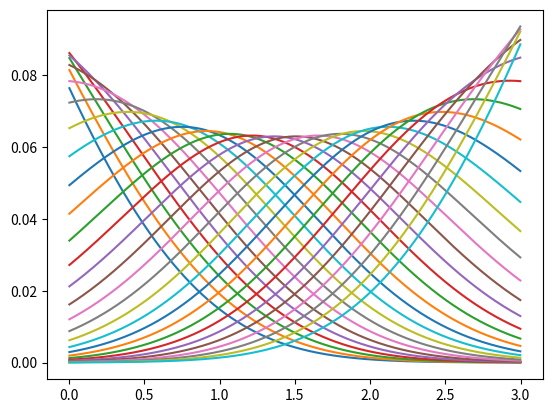

Write the Python code that produced this figure.
import numpy as np
import matplotlib.pyplot as plt


def getProMPBasis(dt, nSteps, n_of_basis, bandwidth):
    nBasis = n_of_basis
    time = np.arange(dt, nSteps * dt, dt)
    assert nSteps == len(time)
    Ts = nSteps * dt - dt

    C = np.zeros(nBasis)  # Basis function centres
    H = np.zeros(nBasis)  # Basis function bandwidths

    for i in range(nBasis):
        C[i] = -2 * bandwidth + (Ts + 4 * bandwidth) / nBasis * i

    for i in range(nBasis):
        H[i] = bandwidth ** (1 / 4)

    Phi = np.zeros((nSteps, nBasis))

    for k, time_k in enumerate(time):
        for j in range(nBasis):
            Phi[k, j] = np.exp(-.5 * (time_k - C[j]) ** 2 / H[j])  # Basis function activation over time
    for k in range(Phi.shape[0]):
        Phi[k, :] = (Phi[k, :]) / np.sum(Phi[k, :])  # Normalize basis functions and weight by canonical state

    return Phi


if __name__ == '__main__':
    dt = 0.002
    time = np.arange(dt, 3, dt)
    nSteps = len(time)
    nBasis = 30
    bandwidth = 0.2
    Phi = getProMPBasis(dt, nSteps, nBasis, bandwidth)

    fig0, ax0 = plt.subplots(1)
    for i in range(Phi.shape[1]):
        ax0.plot(time, Phi[:,i])
        #ax0.plot(time, summPhi[:,i] for i in range(Phi.shape[1])))

    plt.show()